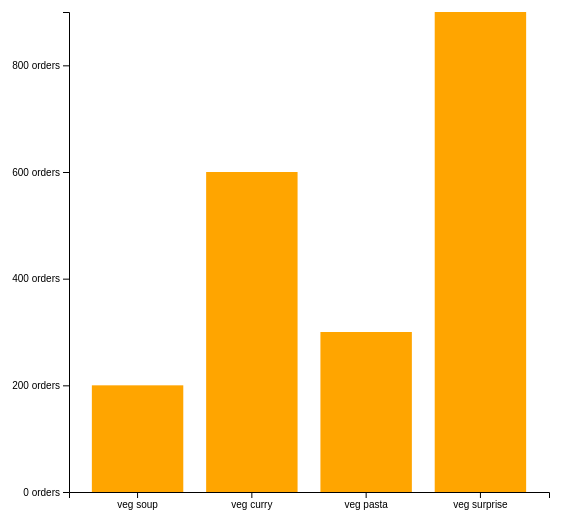
D3 v5 page, settled after 360 driven frames (6 s of simulated time); the page loaded 1 data file(s).


// ── index.js
//select html element where d3 will do its magic
const svg = d3
  .select('.canvas')
  .append('svg')
  .attr('width', 600)
  .attr('height', 600);

// create margins and dimensions
const margin = { top: 20, right: 20, bottom: 100, left: 100 };
const graphWidth = 600 - margin.left - margin.right;
const graphHeight = 600 - margin.top - margin.bottom;

//create graph group and center
const graph = svg
  .append('g')
  .attr('width', graphWidth)
  .attr('height', graphHeight)
  .attr('transform', `translate(${margin.left},${margin.top})`);

//create groups for x and y
const xAxisGroup = graph
  .append('g')
  .attr('transform', `translate(0, ${graphHeight})`);
const yAxisGroup = graph.append('g');

//get data from json file
d3.json('menu.json').then(data => {
  //return mininum value for orders from dataset
  // const min = d3.min(data, d => d.orders);

  //return maxinum value for orders from dataset
  const max = d3.max(data, d => d.orders);

  //return an array with a mininum and maximum value
  // const extent = d3.extent(data, d => d.orders);

  //create scale for y value -
  //this will scale the values in the domain (data set values of 0 to 1000)
  //to fit the range 0 to 50
  const y = d3
    .scaleLinear()
    .domain([0, max])
    .range([graphHeight, 0]);

  //create a band scale for x value -
  // this will scale the values based on the number of items in the
  // dataset
  const x = d3
    .scaleBand()
    .domain(data.map(item => item.name))
    .range([0, graphWidth])
    .paddingInner(0.2)
    .paddingOuter(0.2);

  // join the data to rects
  const rects = graph.selectAll('rect').data(data);

  rects
    .attr('width', x.bandwidth)
    .attr('height', d => graphHeight - y(d.orders))
    .attr('fill', 'orange')
    .attr('x', d => x(d.name))
    .attr('y', d => y(d.orders));

  // append the enter selection to the DOM
  rects
    .enter()
    .append('rect')
    .attr('width', x.bandwidth)
    .attr('height', d => graphHeight - y(d.orders))
    .attr('fill', 'orange')
    .attr('x', d => x(d.name))
    .attr('y', d => y(d.orders));

  // create and call the axes using d3 functions
  const xAxis = d3.axisBottom(x);
  const yAxis = d3
    .axisLeft(y)
    .ticks(3)
    .tickFormat(d => `${d} orders`);

  xAxisGroup.call(xAxis);
  yAxisGroup.call(yAxis);
});


### data: menu.json
[
 {
  "name": "veg soup",
  "orders": 200
 },
 {
  "name": "veg curry",
  "orders": 600
 },
 {
  "name": "veg pasta",
  "orders": 300
 },
 {
  "name": "veg surprise",
  "orders": 900
 }
]